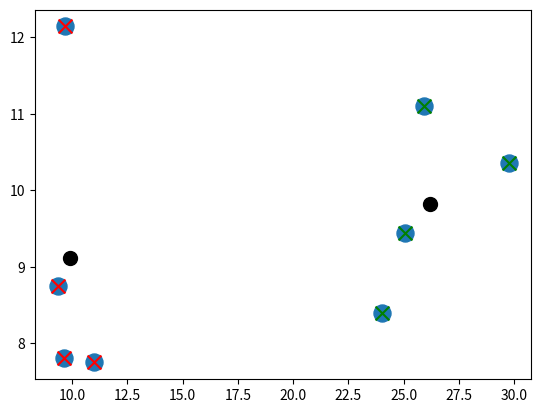

Generate this figure with matplotlib:
# [redacted]
# k means clsustering custom code
# second step is to cluster the stratified dataset
# then we write it to csv file

import matplotlib.pyplot as plt
import numpy as np

# X = np.array([[1,2],[1.5,1.8],[5,8],[8,8],[1,0.6],[9,11]])
# X = np.array([[1,2,5],[3,4,1],[5,4,4],[2,2,2],[7,8,2],[6,0,0],[9,9,2]])
X = np.array([[10.979,7.748],
            [9.352,8.743],
            [9.621,7.813],
            [9.666,12.14],
            [25.899,11.1],
            [24.012,8.39],
            [25.08,9.437],
            [29.752,10.36]])

# X = np.array([[3,2,5],[9,4,1],[0,4,4],[5,2,2],[1,8,2],[6,0,0]])
plt.scatter(X[:,0], X[:,1], s=150)
plt.show()

colors = 10*["g", "r", "c", "b", "k"]

class K_Means:
    def __init__(self, k=2, tol=0.001, max_iter=300):
        self.k = k
        self.tol = tol
        self.max_iter = max_iter

    def fit(self, data):
        self.centroids = {}

        for i in range(self.k):
            self.centroids[i] = data[i]

        for i in range(self.max_iter):

            self.clustering = {}

            for i in range(self.k):
                self.clustering[i] = []

            sum_distances = 0
            for featureset in data:
                distances = [np.linalg.norm(featureset - self.centroids[centroid]) for centroid in self.centroids]
                cluster_label = distances.index(min(distances))
                sum_distances += min(distances)
                print(featureset,">>",distances,"\n")
                self.clustering[cluster_label].append(featureset)

            # print("sse: ",sum_distances)

            prev_centroids = dict(self.centroids)

            for cluster_label in self.clustering:
                self.centroids[cluster_label] = np.average(self.clustering[cluster_label], axis=0)
            # print("centroids: ",self.centroids)
            optimized = True

            for c in self.centroids:
                original_centroid = prev_centroids[c]
                current_centroid = self.centroids[c]
                if np.sum((current_centroid - original_centroid)/original_centroid*100.0)>self.tol:
                    optimized = False

            if optimized:
                break

        # def sse(self,data):



clr = K_Means()
clr.fit(X)

for centroid in clr.centroids:
    plt.scatter(clr.centroids[centroid][0], clr.centroids[centroid][1], marker="o", color="k", s=100)

for cluster in clr.clustering:
    color = colors[cluster]

    for featureset in clr.clustering[cluster]:
        plt.scatter(featureset[0], featureset[1], marker="x", color=color, s=100)
plt.show()
for i in range(len(clr.clustering)):
    print(i,". ",clr.clustering[i])
print("centroid: ",clr.centroids)
